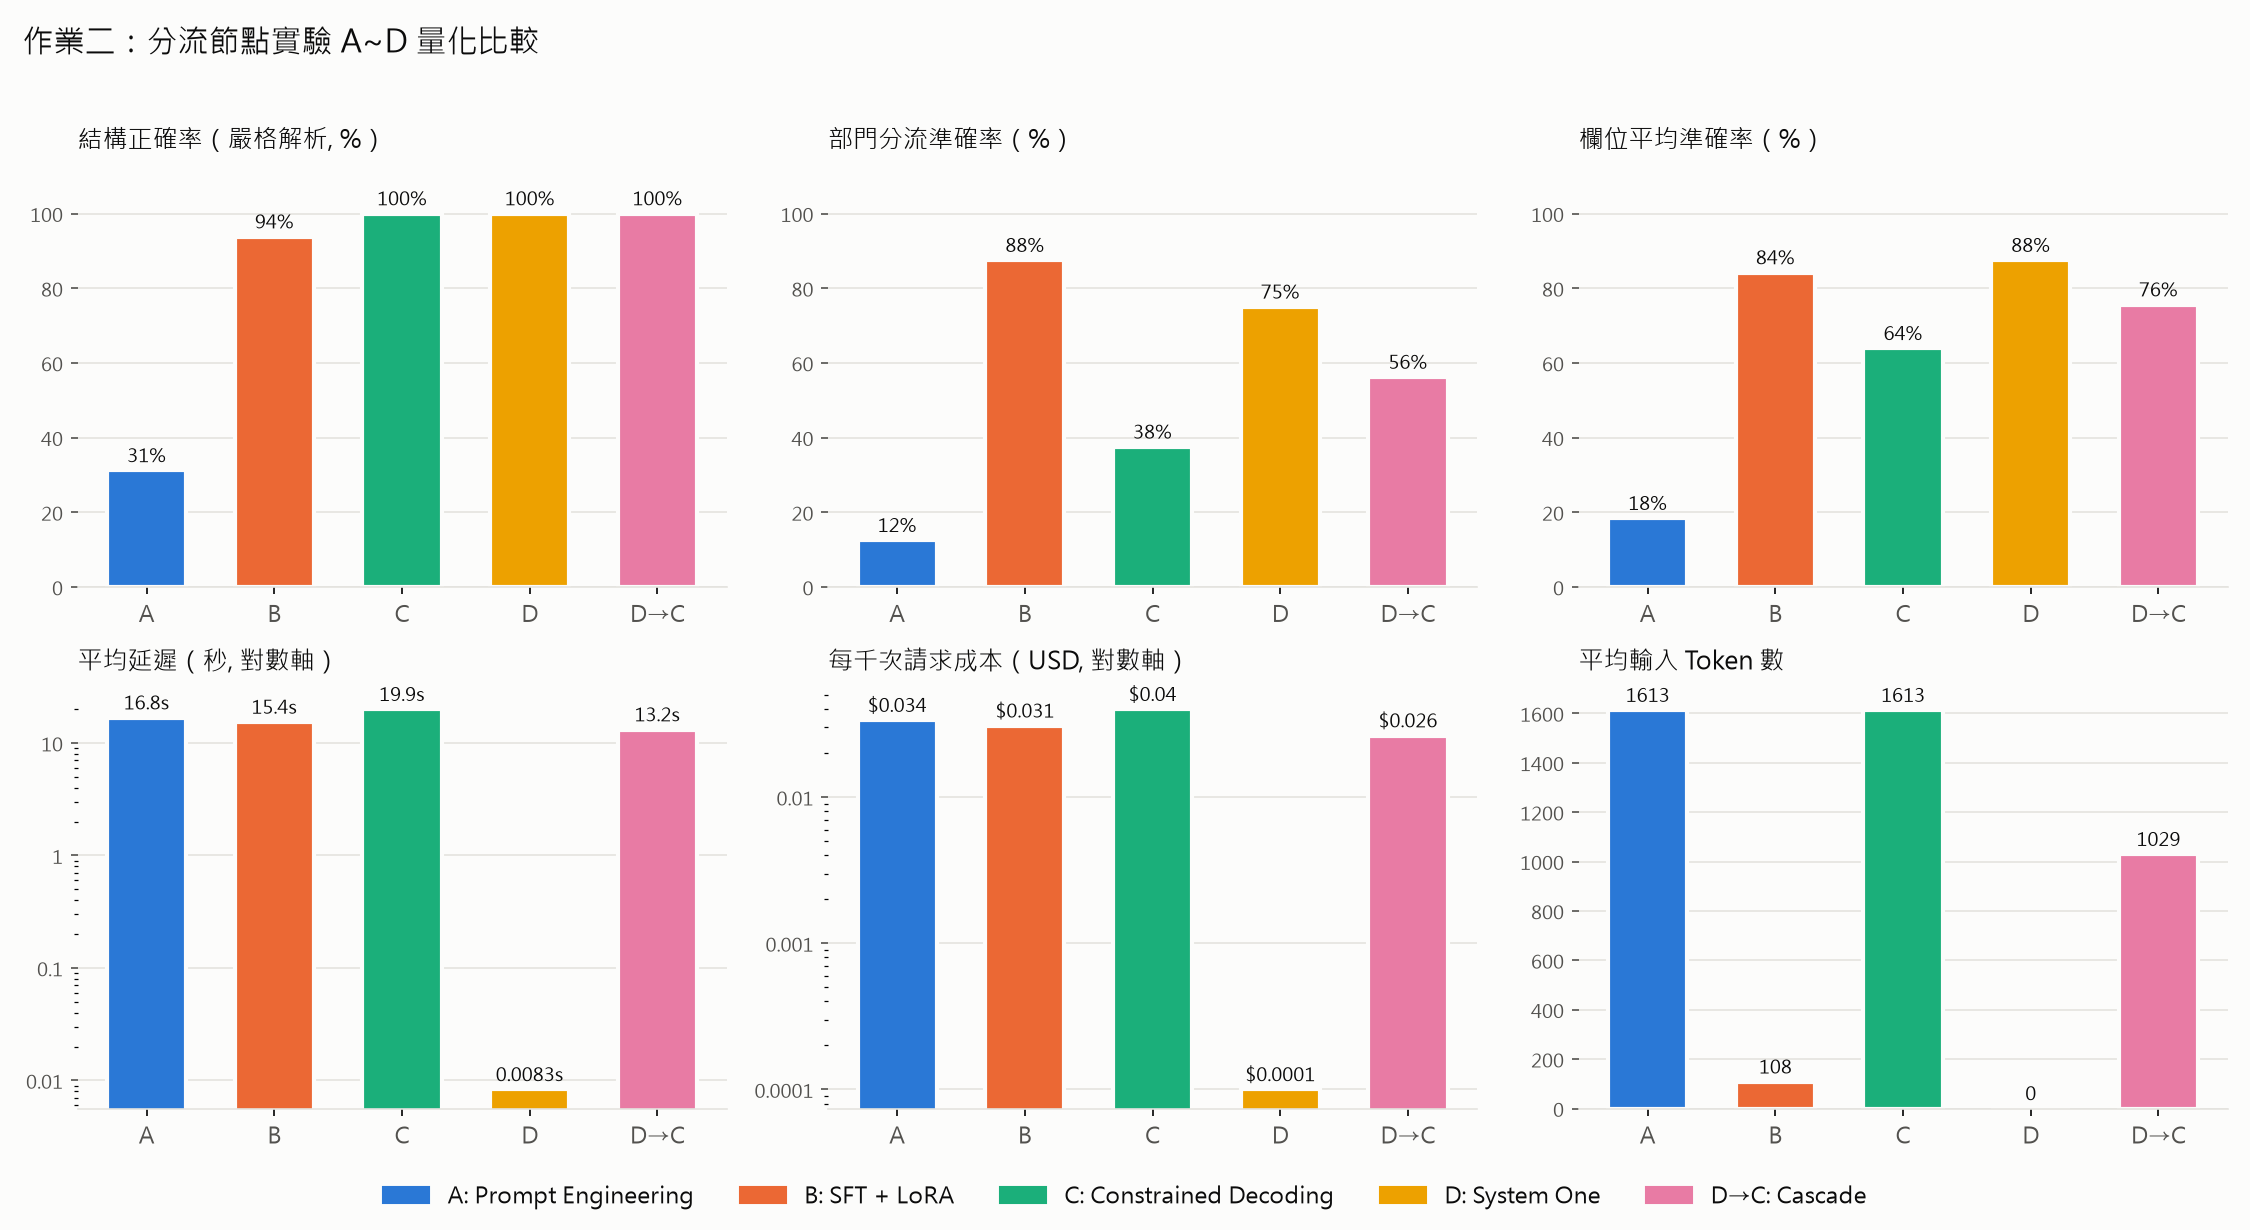

The data file committed next to this chart (first rows):
experiment, engine, n_samples, schema_valid_strict_%, schema_valid_lenient_%, department_acc_%, urgency_acc_%, sentiment_acc_%, off_topic_acc_%, safety_acc_%, requires_human_acc_%, image_type_acc_%, order_id_acc_%, overall_field_acc_%, latency_mean_s, latency_p95_s, avg_input_tokens, avg_output_tokens, cost_per_1k_req_usd, escalation_rate_%, latency_source
A: Prompt Engineering, A_prompt, 16, 31.2, 31.2, 12.5, 18.8, 12.5, 31.2, 12.5, 18.8, 12.5, 28.6, 18.4, 16.79, 21.94, 1613, 134.1, 0.03357, 0.0, measured
B: SFT + LoRA, B_lora_sft, 16, 93.8, 93.8, 87.5, 75.0, 81.2, 93.8, 93.8, 93.8, 62.5, 85.7, 84.2, 15.37, 19.18, 108.0, 154.3, 0.03073, 0.0, measured
C: Constrained Decoding, C_constrained, 16, 100.0, 100.0, 37.5, 43.8, 43.8, 93.8, 68.8, 75.0, 62.5, 85.7, 63.9, 19.94, 24.06, 1613, 161.2, 0.03988, 0.0, measured
D: System One, D_system_one, 16, 100.0, 100.0, 75.0, 93.8, 81.2, 100.0, 100.0, 81.2, 68.8, 100.0, 87.5, 0.0083, 0.0231, 0.0, 0.0, 0.0001, 0.0, measured
D→C: Cascade, DC_cascade, 16, 100.0, 100.0, 56.2, 68.8, 68.8, 100.0, 81.2, 75.0, 68.8, 85.7, 75.6, 13.16, 21.81, 1029, 102.4, 0.02634, 62.5, mixed
